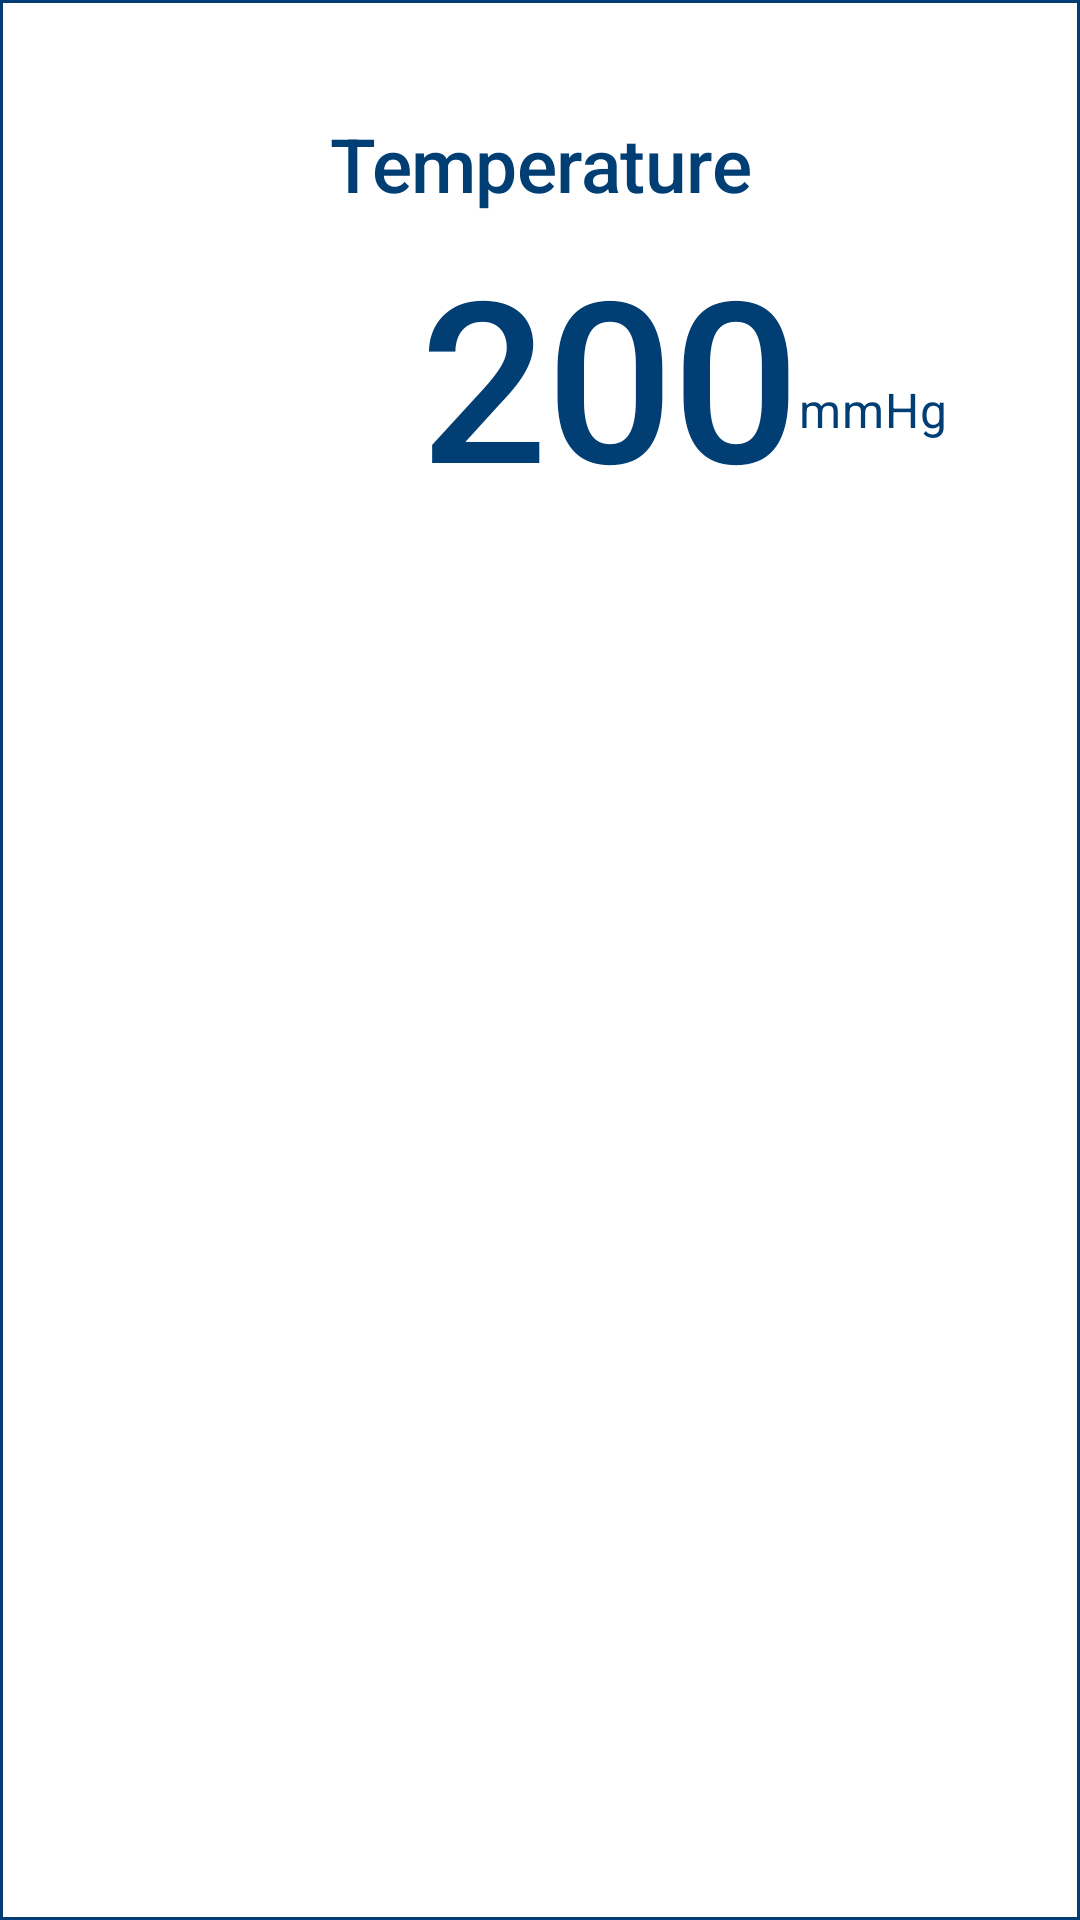

Reconstruct the res/layout file that produces this screen, plus the resources it refers to.
<!-- AndroidManifest.xml: application theme AppTheme -->
<!-- res/layout/sensorcard_for_grid.xml -->
<?xml version="1.0" encoding="utf-8"?>
<com.google.android.material.card.MaterialCardView xmlns:android="http://schemas.android.com/apk/res/android"
    xmlns:app="http://schemas.android.com/apk/res-auto"
    android:layout_width="match_parent"
    android:layout_height="wrap_content"
    app:cardBackgroundColor="@color/cardBackgroundColor"
    app:cardElevation="6dp"
    app:cardPreventCornerOverlap="true"
    app:contentPadding="7dp"
    app:strokeColor="@color/cardBorderColor"
    app:strokeWidth="1dp"
    app:cardCornerRadius="0dp">

    <LinearLayout
        android:layout_width="match_parent"
        android:layout_height="150dp"
        android:orientation="vertical"
        android:weightSum="5.5">

        <androidx.appcompat.widget.AppCompatImageView
            android:id="@+id/sensorImage_field"
            android:layout_width="match_parent"
            android:layout_height="0dp"
            android:layout_gravity="center"
            android:layout_weight="1"
            android:background="@color/cardBackgroundColor"
            android:gravity="center_vertical"
            android:padding="2dp"
            android:scaleType="centerInside"
            android:tint="@color/sensorIconColor"
            android:visibility="visible" />

        <TextView
            android:id="@+id/sensorName_field"
            android:layout_width="match_parent"
            android:layout_height="0dp"
            android:layout_gravity="center"
            android:padding="2dp"
            android:gravity="center"
            android:layout_weight="1.5"
            android:text="@string/no_name_available"
            android:textAppearance="@style/TextAppearance.MyTheme.SensorNameText"
            />

        <LinearLayout
            android:layout_width="match_parent"
            android:layout_height="0dp"
            android:orientation="horizontal"
            android:layout_weight="3"
            android:weightSum="4">


            <TextView
                android:id="@+id/sensorValue_field"
                android:layout_width="0dp"
                android:layout_height="match_parent"
                android:layout_gravity="center"
                android:layout_weight="3"
                android:gravity="center_vertical|right"
                android:text="@string/no_value_available"
                android:textAppearance="@style/TextAppearance.MyTheme.SensorValueText" />

            <LinearLayout
                android:layout_width="0dp"
                android:layout_height="match_parent"
                android:layout_weight="1"
                android:orientation="vertical"
                android:weightSum="2">

                <TextView
                    android:id="@+id/health_status_indicator"
                    android:layout_width="match_parent"
                    android:layout_height="0dp"
                    android:layout_gravity="bottom|left"
                    android:layout_weight="1"
                    android:gravity="center|left"
                    android:text="\u2B24"
                    android:textColor="@color/status_healthy_color"
                    android:textAppearance="?attr/textAppearanceBody2"
                    android:textSize="16sp"
                    android:visibility="invisible"/>

                <TextView
                    android:id="@+id/units_field"
                    android:layout_width="match_parent"
                    android:layout_height="0dp"
                    android:layout_gravity="bottom|left"
                    android:layout_weight="1"
                    android:gravity="center|left"
                    android:text="mmHg"
                    android:textAppearance="?attr/textAppearanceBody2"
                    android:textColor="@color/cardTextColor"
                    android:textSize="16sp" />
            </LinearLayout>


        </LinearLayout>


        <include layout="@layout/card_expanded_section"/>


    </LinearLayout>


</com.google.android.material.card.MaterialCardView>
<!-- res/layout/card_expanded_section.xml (included above) -->
<?xml version="1.0" encoding="utf-8"?>
<LinearLayout xmlns:android="http://schemas.android.com/apk/res/android"
        android:id="@+id/expanded_area"
        android:visibility="gone"
        android:layout_width="match_parent"
        android:layout_height="wrap_content"
        android:background="@drawable/border"
        android:orientation="vertical"
        android:padding="4dp">

        
            
            
            
            

        <com.jjoe64.graphview.GraphView
            android:id="@+id/graph"
            android:layout_width="match_parent"
            android:layout_height="150dip"
            android:isScrollContainer="true"
            android:visibility="visible"
            android:layout_margin="8dp"/>

</LinearLayout>
<!-- resources referenced by this layout -->
<resources>
  <color name="cardBackgroundColor">@color/whiteColor</color>
  <color name="cardBorderColor">@color/colorPrimary</color>
  <color name="cardTextColor">@color/colorPrimary</color>
  <color name="sensorIconColor">@color/colorPrimary</color>
  <color name="status_healthy_color">#39ff14</color>
  <!-- drawable border (drawable) -->
  <?xml version="1.0" encoding="utf-8"?>
  <layer-list xmlns:android="http://schemas.android.com/apk/res/android">
  
      <item android:left="-4dp"  android:right="-4dp" android:bottom="-2dp">
          <shape android:shape="rectangle">
              <stroke android:width="1dp" android:color="@color/colorExpandedCardSeparator" />
              <solid android:color="@color/cardBackgroundColor" />
          </shape>
      </item>
  
  </layer-list>
  <string name="no_name_available">Temperature</string>
  <string name="no_value_available">200</string>
  <style name="TextAppearance.MyTheme.SensorNameText" parent="TextAppearance.MaterialComponents.Headline2">
          
          <item name="fontFamily">sans-serif-medium</item>
          <item name="android:fontFamily">sans-serif-medium</item>
          <item name="android:textStyle">normal</item>
          <item name="android:textAllCaps">false</item>
          <item name="android:textSize">25sp</item>
          <item name="android:letterSpacing">-0.00833333333</item>
          <item name="android:textColor">@color/cardTextColor</item>
      </style>
  <style name="TextAppearance.MyTheme.SensorValueText" parent="TextAppearance.MaterialComponents.Headline3">
          
          <item name="fontFamily">sans-serif-medium</item>
          <item name="android:fontFamily">sans-serif-medium</item>
          <item name="android:textStyle">normal</item>
          <item name="android:textAllCaps">false</item>
          <item name="android:textSize">75sp</item>
          <item name="android:letterSpacing">-0.00833333333</item>
          <item name="android:textColor">@color/sensorValueColor</item>
      </style>
  <style name="AppTheme" parent="@style/AppThemeBase">
  		<item name="android:selectableItemBackground">@drawable/abc_item_background_holo_light</item>
  		<item name="drawerArrowStyle">@style/DrawerIcon</item>
  		<item name="colorPrimaryDark">@color/colorPrimaryDark</item>
  	</style>
  <color name="whiteColor">#FFFFFF</color>
  <color name="colorPrimary">#003E74</color>
  <color name="colorExpandedCardSeparator">#9D9D9D</color>
  <color name="sensorValueColor">@color/colorPrimary</color>
  <style name="DrawerIcon" parent="Widget.AppCompat.DrawerArrowToggle">
  		<item name="spinBars">true</item>
  		<item name="color">@color/toolbarTextColor</item>
  	</style>
  <color name="colorPrimaryDark">#003E74</color>
  <color name="nordicBackground">@color/lightGray</color>
  <style name="ActionBar.SpinnerTitle" parent="@style/Widget.AppCompat.TextView.SpinnerItem">
  		<item name="android:textColor">@color/toolbarTextColor</item>
  	</style>
  <color name="actionBarMenuTextColor">@color/white</color>
  <style name="AppTheme.DialogTheme" parent="@style/Theme.MaterialComponents.Light.Dialog.Alert">
  		<item name="colorPrimary">@color/nordicLake</item>
  		<item name="colorAccent">@color/nordicLake</item>
  	</style>
  <color name="actionBarColor">@color/toolbarTextColor</color>
  <color name="actionBarColorDark">@color/colorPrimary</color>
  <color name="nordicLake">#FF0077C8</color>
  <style name="Widget.Button" parent="@style/Widget.MaterialComponents.Button.TextButton">
  		<item name="android:minWidth">160dip</item>
  	</style>
  <color name="toolbarTextColor">@color/whiteColor</color>
  <color name="lightGray">#FFF5F5F5</color>
  <color name="white">#FFFFFFFF</color>
</resources>
